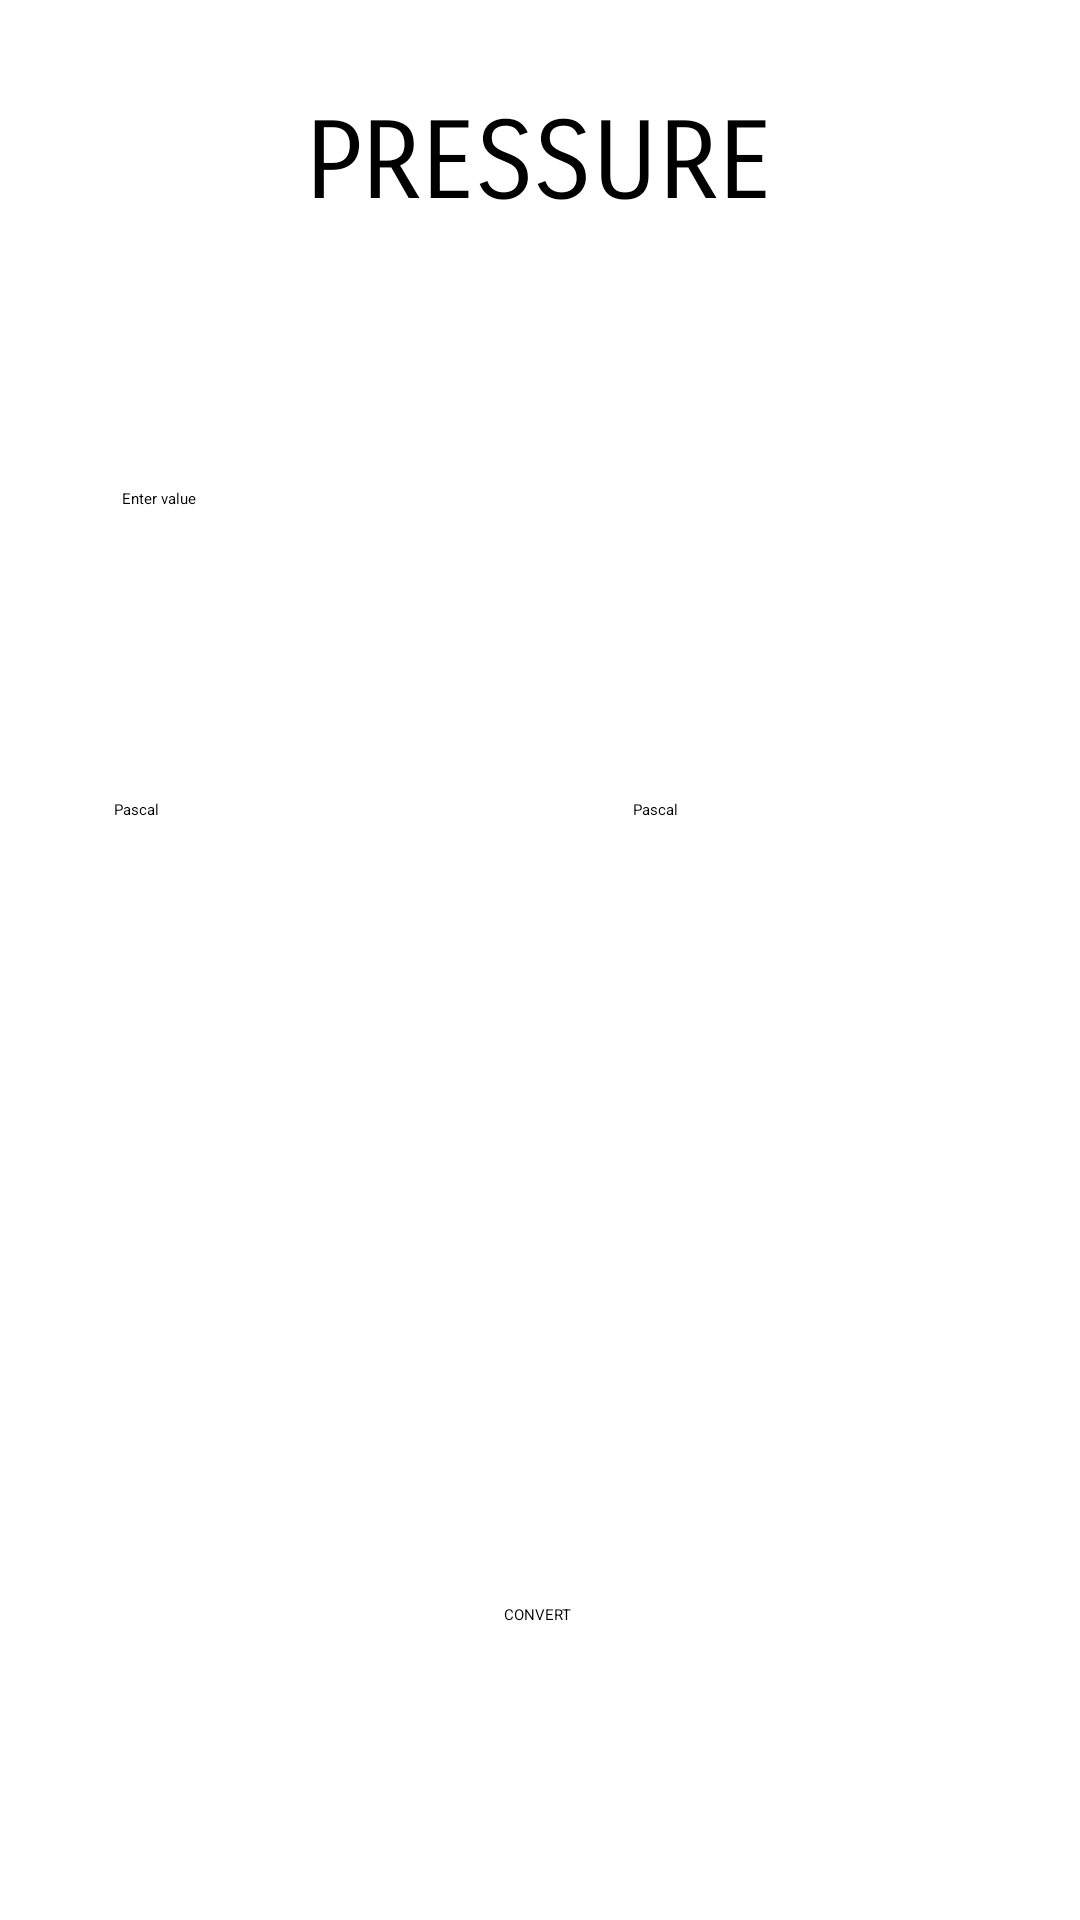

Android layout source for this screen:
<!-- AndroidManifest.xml: application theme Theme.UniCon -->
<!-- res/layout/activity_pressure.xml -->
<?xml version="1.0" encoding="utf-8"?>
<androidx.constraintlayout.widget.ConstraintLayout xmlns:android="http://schemas.android.com/apk/res/android"
    xmlns:app="http://schemas.android.com/apk/res-auto"
    xmlns:tools="http://schemas.android.com/tools"
    android:layout_width="match_parent"
    android:layout_height="match_parent"
    tools:context=".ActivityAngle">

    <EditText
        android:id="@+id/editTxtInput"
        android:layout_width="116dp"
        android:layout_height="48dp"
        android:ems="10"
        android:hint="@string/hint"
        android:inputType="numberDecimal"
        app:layout_constraintBottom_toBottomOf="parent"
        app:layout_constraintEnd_toEndOf="parent"
        app:layout_constraintHorizontal_bias="0.166"
        app:layout_constraintStart_toStartOf="parent"
        app:layout_constraintTop_toTopOf="parent"
        app:layout_constraintVertical_bias="0.275" />

    <ImageButton
        android:id="@+id/swapBtn"
        android:layout_width="60dp"
        android:layout_height="60dp"
        android:background="@android:color/transparent"
        android:onClick="swapUnits"
        android:scaleType="fitCenter"
        app:layout_constraintBottom_toBottomOf="parent"
        app:layout_constraintEnd_toEndOf="parent"
        app:layout_constraintHorizontal_bias="0.498"
        app:layout_constraintStart_toStartOf="parent"
        app:layout_constraintTop_toTopOf="parent"
        app:layout_constraintVertical_bias="0.415"
        app:srcCompat="@drawable/swap_button" />

    <TextView
        android:id="@+id/txtResult"
        android:layout_width="wrap_content"
        android:layout_height="wrap_content"
        android:textSize="20sp"
        app:layout_constraintBottom_toBottomOf="parent"
        app:layout_constraintEnd_toEndOf="parent"
        app:layout_constraintHorizontal_bias="0.759"
        app:layout_constraintStart_toStartOf="parent"
        app:layout_constraintTop_toTopOf="parent"
        app:layout_constraintVertical_bias="0.279" />

    <ImageButton
        android:id="@+id/convertBtn"
        android:layout_width="100dp"
        android:layout_height="100dp"
        android:background="@android:color/transparent"
        android:onClick="conversion"
        android:scaleType="fitCenter"
        app:layout_constraintBottom_toBottomOf="parent"
        app:layout_constraintEnd_toEndOf="parent"
        app:layout_constraintStart_toStartOf="parent"
        app:layout_constraintTop_toTopOf="parent"
        app:layout_constraintVertical_bias="0.805"
        app:srcCompat="@drawable/unicon_button" />

    <Spinner
        android:id="@+id/spinner_from"
        android:layout_width="119dp"
        android:layout_height="60dp"
        android:entries="@array/pressure"
        app:layout_constraintBottom_toBottomOf="parent"
        app:layout_constraintEnd_toEndOf="parent"
        app:layout_constraintHorizontal_bias="0.157"
        app:layout_constraintStart_toStartOf="parent"
        app:layout_constraintTop_toTopOf="parent"
        app:layout_constraintVertical_bias="0.414" />

    <TextView
        android:id="@+id/txtPressure"
        android:layout_width="wrap_content"
        android:layout_height="wrap_content"
        android:fontFamily="sans-serif-smallcaps"
        android:text="@string/titlePressure"
        android:textColor="@color/black"
        android:textSize="36sp"
        app:layout_constraintBottom_toBottomOf="parent"
        app:layout_constraintEnd_toEndOf="parent"
        app:layout_constraintHorizontal_bias="0.498"
        app:layout_constraintStart_toStartOf="parent"
        app:layout_constraintTop_toTopOf="parent"
        app:layout_constraintVertical_bias="0.055" />

    <Spinner
        android:id="@+id/spinner_to"
        android:layout_width="119dp"
        android:layout_height="60dp"
        android:dropDownWidth="wrap_content"
        android:entries="@array/pressure"
        app:layout_constraintBottom_toBottomOf="parent"
        app:layout_constraintEnd_toEndOf="parent"
        app:layout_constraintHorizontal_bias="0.876"
        app:layout_constraintStart_toStartOf="parent"
        app:layout_constraintTop_toTopOf="parent"
        app:layout_constraintVertical_bias="0.414" />

    <TextView
        android:id="@+id/txtConvert"
        android:layout_width="wrap_content"
        android:layout_height="25dp"
        android:text="@string/convert"
        app:layout_constraintBottom_toBottomOf="parent"
        app:layout_constraintEnd_toEndOf="parent"
        app:layout_constraintHorizontal_bias="0.498"
        app:layout_constraintStart_toStartOf="parent"
        app:layout_constraintTop_toBottomOf="@+id/convertBtn"
        app:layout_constraintVertical_bias="0.0" />

</androidx.constraintlayout.widget.ConstraintLayout>
<!-- resources referenced by this layout -->
<resources>
  <string-array name="pressure">
          <item>Pascal</item>
          <item>Atmosphere</item>
      </string-array>
  <color name="black">#FF000000</color>
  <!-- drawable swap_button: png bitmap (drawable, 38652 bytes) -->
  <!-- drawable unicon_button: png bitmap (drawable, 57484 bytes) -->
  <string name="convert">CONVERT</string>
  <string name="hint">Enter value</string>
  <string name="titlePressure">PRESSURE</string>
</resources>
